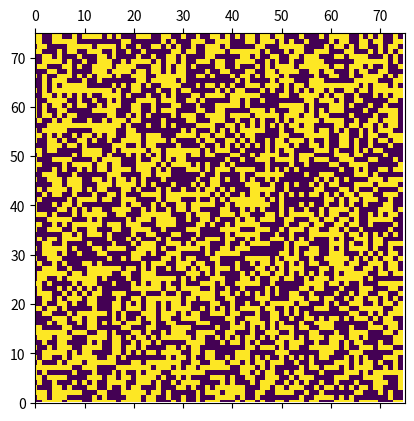

This figure's Python source:
# -----------------------------------------------
# Author: Hany Hamed
# Description: This code for GameOfLife class, includes the functions for the game
# Notes:
#   - Variables Names: using under_score_case
#   - Functions Names: camelCase
#   - Classes Names: PascalCase
# Sources:
#  (1). https://stackoverflow.com/questions/50413680/matplotlib-animate-2d-array
#  (2). https://towardsdatascience.com/animations-with-matplotlib-d96375c5442c
#  (3). https://stackoverflow.com/questions/2084508/clear-terminal-in-python
# -----------------------------------------------


import numpy as np
import matplotlib.pyplot as plt
import matplotlib.animation as animation



class GameOfLife:
    def __init__(self, size):
        if(type(size) is int):
            self.size = (size, size)
        else:
            self.size = size
        self.map = None
        self.fig = plt.figure()
        self.neighbours_moves = [(0,1), (0,-1), (1,0), (1,1), (1,-1), (-1,0), (-1,1), (-1,-1)]

    def random(self):
        self.map = np.random.randint(0,2,(self.size[0],self.size[1]))


    def printMap(self):
        # Source: https://stackoverflow.com/questions/2084508/clear-terminal-in-python
        print(chr(27) + "[2J")
        print("-------------------------------------------------------")
        for i in range(self.size[0]):
            for j in range(self.size[1]):
                if(self.map[i][j] == 0):
                    print("-",end="")
                else:
                    print("#", end="")
            print("")
        print("-------------------------------------------------------")

    def iteration(self):
        for x in range(self.size[0]):
            for y in range(self.size[1]):
                counter = 0
                for m in self.neighbours_moves:
                    x_new, y_new = x+m[0], y+m[1]
                    if(x_new < 0 or x_new >= self.size[0] or y_new < 0 or y_new >= self.size[1]):
                        continue
                    counter += self.map[x_new][y_new]
                
                if(counter < 2 and self.map[x][y]):
                    self.map[x][y] = 0
                
                elif((counter == 2 or counter == 3)):
                    self.map[x][y] = 1

                elif(counter > 3):
                    self.map[x][y] = 0

    def game_cli(self, num_iterations=50):
        for i in range(num_iterations):
            self.printMap()
            self.iteration()
    

    def game_gui(self):
        def update(i):
            self.iteration()
            return ax.matshow(self.map)

        fig = plt.figure()
        ax = plt.axes(xlim=(0, self.size[0]), ylim=(0, self.size[1]))
        matrix = ax.matshow(self.map)

        ani = animation.FuncAnimation(fig, update, frames=1, interval=0.001)
        plt.show()
                    

if __name__ == "__main__":
    g = GameOfLife((75,75))
    g.random()
    # g.game_cli(1000)
    g.game_gui()
